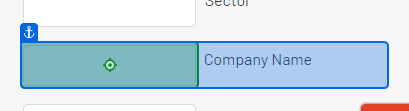
Workflow: ~Main

Step 1: type "[CurrentRow("company_name").ToString]" into the text box in window 'The Automation Challenge' (chrome.exe)
